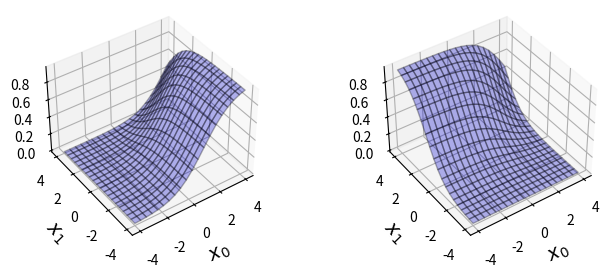

Write the Python code that produced this figure.
import numpy as np
import matplotlib.pyplot as plt


def softmax(x0, x1, x2):
    u = np.exp(x0) + np.exp(x1) +np.exp(x2)
    return np.exp(x0) / u, np.exp(x1) / u, np.exp(x2) /u
## softmax test
y=softmax(2, 1, -1)
print(np.round(y,2))
print(np.sum(y))



from mpl_toolkits.mplot3d import Axes3D

xn = 20
x0 = np.linspace(-4, 4, xn)
x1 = np.linspace(-4, 4, xn)
y = np.zeros((xn, xn, 3))
for i0 in range(xn):
    for i1 in range(xn):
        y[i1, i0, :] = softmax(x0[i0], x1[i1], 1)

xx0, xx1 = np.meshgrid(x0, x1)
plt.figure(figsize=(8,3))
for i in range(2):
    ax = plt.subplot(1, 2, i+1, projection='3d')
    ax.plot_surface(xx0, xx1, y[:, :, i],
                   rstride=1, cstride=1, alpha=0.3, color='blue', edgecolor='black')
    ax.set_xlabel('$x_0$', fontsize=14)
    ax.set_ylabel('$x_1$', fontsize=14)
    ax.view_init(40, -125)

plt.show()